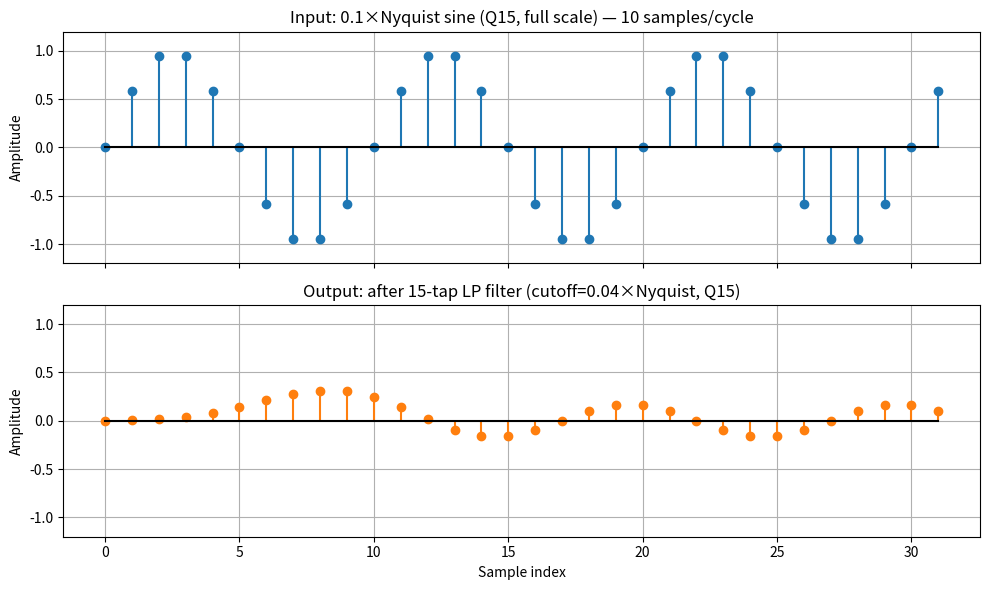

Write Python code to recreate this figure.
import numpy as np
import matplotlib
matplotlib.use("Agg")           # non-interactive backend (no display needed)
import matplotlib.pyplot as plt
from scipy.signal import firwin

# ── Parameters ────────────────────────────────────────────────────────────────
NUM_TAPS    = 15         # number of FIR taps (odd → linear phase, symmetric)
NUM_SAMPLES = 32         # number of input samples
Q15_SCALE   = 2**15      # 32768  (Q15: ap_fixed<16,1>)

# Accumulator width analysis:
#   Q15 × Q15  → Q30 product  (up to 32767² ≈ 2^30)
#   sum of 15  → needs ceil(log2(15)) = 4 extra integer bits → Q30 + 4 guard bits
#   In HLS: ap_fixed<35, 5> is sufficient; golden model uses int64 (no overflow).
#   After >>15 the result fits in int16 (Q15); we sign-extend to int32.

SEED = 42
np.random.seed(SEED)

# ── Coefficients: scipy low-pass FIR (Hamming window, cutoff = 0.3 × Nyquist) ─
coeff_float = firwin(NUM_TAPS, cutoff=0.04)          # float64, sum ≈ 1, no DC overflow
coeff_q15   = np.clip(
    np.round(coeff_float * Q15_SCALE),
    -Q15_SCALE, Q15_SCALE - 1
).astype(np.int16)
coeff_i64   = coeff_q15.astype(np.int64)             # wide type for MAC

# ── Input samples in Q15 ─────────────────────────────────────────────────────
# Sine at 0.1 × Nyquist (10 samples/cycle → 3 visible cycles in 32 samples, above LP cutoff of 0.04)
FREQ_NORM   = 0.10                                   # normalised frequency (0=DC, 1=Nyquist)
n            = np.arange(NUM_SAMPLES)
input_float  = np.sin(2 * np.pi * FREQ_NORM * n)    # amplitude 1.0, no clipping needed
input_q15    = np.clip(
    np.round(input_float * Q15_SCALE),
    -Q15_SCALE, Q15_SCALE - 1
).astype(np.int16)

# ── Golden FIR model ──────────────────────────────────────────────────────────
# Causal, sample-by-sample; shift register initialised to 0.
# Integer MAC in Q30 (int64), then >>15 to scale back to Q15, sign-extend to int32.
shift_reg  = np.zeros(NUM_TAPS, dtype=np.int64)
output_i32 = []

for i in range(NUM_SAMPLES):
    # shift new sample in at index 0
    shift_reg = np.roll(shift_reg, 1)
    shift_reg[0] = np.int64(input_q15[i])

    # MAC: accumulate Q15×Q15 products → Q30 in int64
    acc_q30 = np.dot(coeff_i64, shift_reg)           # int64, no overflow for ≤7 taps

    # Scale back to Q15: arithmetic right-shift by 15
    acc_q15 = int(acc_q30) >> 15

    # Clamp to Q15 range (should not clip for a unity-gain LP filter)
    acc_q15 = max(-Q15_SCALE, min(Q15_SCALE - 1, acc_q15))

    # Sign-extend int16 → int32 (Python int is arbitrary precision; cast explicitly)
    acc_i32 = np.int32(acc_q15)
    output_i32.append(int(acc_i32))

# ── Print summary ─────────────────────────────────────────────────────────────
print(f"Low-pass FIR coefficients (scipy firwin, Q15, {NUM_TAPS} taps, cutoff=0.3):")
for k, (ci, cf) in enumerate(zip(coeff_q15, coeff_float)):
    print(f"  h[{k}] = {ci:6d}  ({cf:+.6f})")

print(f"\nInput samples (Q15, {NUM_SAMPLES} samples):")
for k, (xi) in enumerate(input_q15):
    print(f"  x[{k:2d}] = {xi:6d}  ({xi / Q15_SCALE:+.6f})")

print(f"\nOutput samples (Q15 in int32, {NUM_SAMPLES} samples):")
for k, y in enumerate(output_i32):
    print(f"  y[{k:2d}] = {y:8d}  ({y / Q15_SCALE:+.8f})")

# ── Save files for HLS testbench ──────────────────────────────────────────────
with open("coeffs.txt", "w") as f:
    for c in coeff_q15:
        f.write(f"{c}\n")

with open("input.txt", "w") as f:
    for x in input_q15:
        f.write(f"{x}\n")

with open("golden.txt", "w") as f:
    for y in output_i32:
        f.write(f"{y}\n")

print("\nWrote: coeffs.txt  input.txt  golden.txt")

# ── Plot input vs filtered output ──────────────────────────────────────────────
samples = np.arange(NUM_SAMPLES)
input_norm  = input_q15  / Q15_SCALE
output_norm = np.array(output_i32) / Q15_SCALE

fig, axes = plt.subplots(2, 1, figsize=(10, 6), sharex=True)

axes[0].stem(samples, input_norm, linefmt="C0-", markerfmt="C0o", basefmt="k-")
axes[0].set_ylabel("Amplitude")
axes[0].set_title(f"Input: {FREQ_NORM}\u00d7Nyquist sine (Q15, full scale) — {1/FREQ_NORM:.0f} samples/cycle")
axes[0].set_ylim(-1.2, 1.2)
axes[0].grid(True)

axes[1].stem(samples, output_norm, linefmt="C1-", markerfmt="C1o", basefmt="k-")
axes[1].set_ylabel("Amplitude")
axes[1].set_title(f"Output: after {NUM_TAPS}-tap LP filter (cutoff=0.04\u00d7Nyquist, Q15)")
axes[1].set_xlabel("Sample index")
axes[1].set_ylim(-1.2, 1.2)
axes[1].grid(True)

plt.tight_layout()
plt.savefig("fir_response.png", dpi=120)
print("Wrote: fir_response.png")
